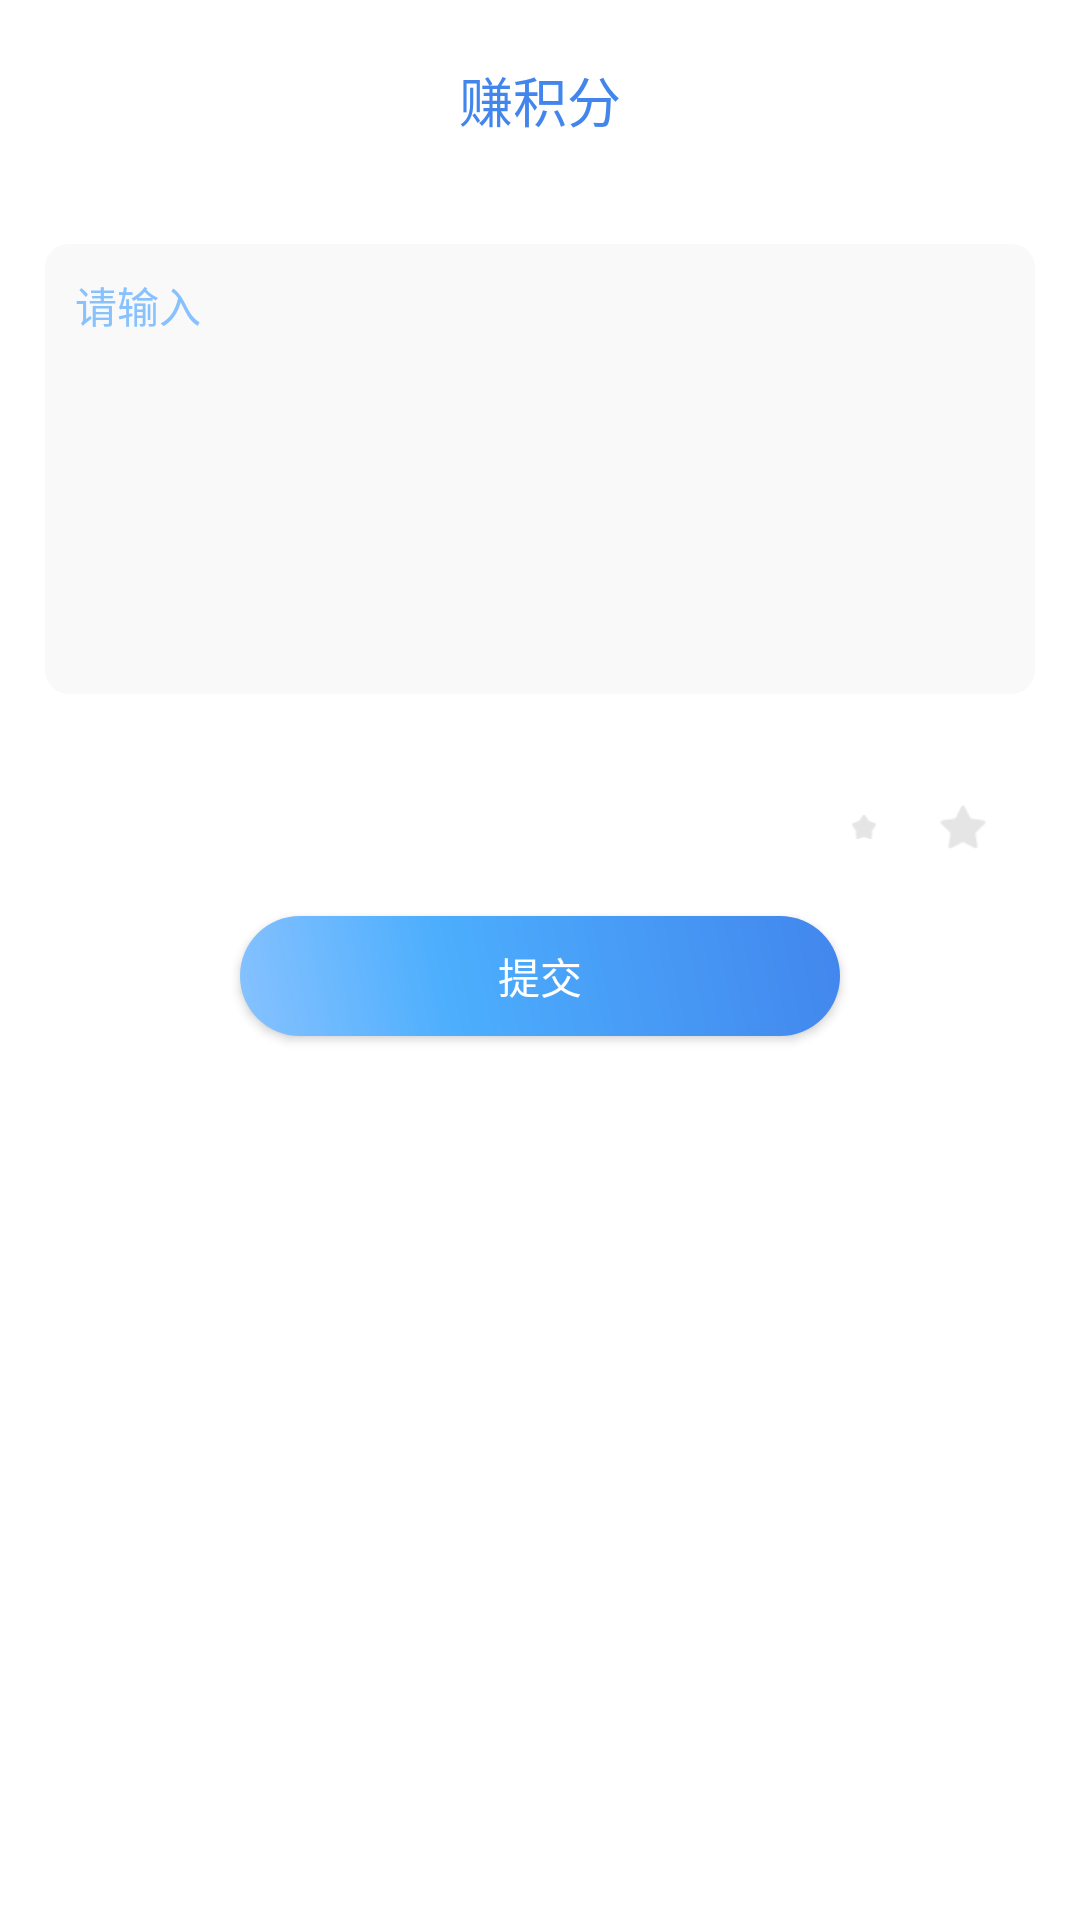

Write the Android layout XML for this screen, with the resource values it uses.
<!-- AndroidManifest.xml: application theme AppTheme -->
<!-- res/layout/pop_comment_panel.xml -->
<?xml version="1.0" encoding="utf-8"?>
<LinearLayout xmlns:android="http://schemas.android.com/apk/res/android"
    android:orientation="vertical" android:layout_width="match_parent"
    android:background="#fff"
    android:paddingBottom="20dp"
    android:layout_height="wrap_content">

    <TextView
        android:id="@+id/title"
        android:layout_width="wrap_content"
        android:layout_height="wrap_content"
        android:layout_gravity="center"
        android:text="赚积分"
        android:padding="20dp"
        android:gravity="center"
        android:textColor="@color/blue_4286ED"
        android:maxWidth="200dp"
        android:maxLines="1"
        android:ellipsize="end"
        android:textSize="18sp"
        />

    <EditText
        android:id="@+id/edt"
        android:background="@drawable/bg_input"
        android:layout_margin="15dp"
        android:gravity="left|top"
        android:padding="10dp"
        android:hint="请输入"
        android:textColorHint="@color/blue_87C2FF"
        android:textColor="@color/blue_4CAEFD"
        android:textSize="14sp"
        android:layout_width="match_parent"
        android:layout_height="150dp"/>


    <RadioGroup
        android:id="@+id/llStar"
        android:orientation="horizontal"
        android:layout_gravity="right"
        android:padding="10dp"
        android:gravity="center_vertical"
        android:layout_width="wrap_content"
        android:layout_height="wrap_content">
        <RadioButton
            android:id="@+id/rbtn"
            android:background="@null"
            android:button="@drawable/selector_rbtn_star"
            android:layout_width="wrap_content"
            android:padding="10dp"
            android:layout_height="wrap_content"/>
        <RadioButton
            android:id="@+id/rbtnSmall"
            android:background="@null"
            android:button="@drawable/selector_rbtn_star_small"
            android:layout_width="wrap_content"
            android:padding="10dp"
            android:layout_height="wrap_content"/>

    </RadioGroup>

    <Button
        android:id="@+id/btnSubmit"
        android:text="提交"
        android:background="@drawable/login_btn_shape"
        android:textColor="#fff"
        android:layout_width="200dp"
        android:layout_gravity="center_horizontal"
        android:layout_height="40dp"/>
</LinearLayout>
<!-- resources referenced by this layout -->
<resources>
  <color name="blue_4286ED">#4286ED</color>
  <color name="blue_4CAEFD">#4CAEFD</color>
  <color name="blue_87C2FF">#87C2FF</color>
  <!-- drawable bg_input (drawable) -->
  <?xml version="1.0" encoding="utf-8"?>
  <shape xmlns:android="http://schemas.android.com/apk/res/android" android:shape="rectangle">
  
      <solid android:color="#55EEEEEE"/>
  
      <corners android:radius="8dp"/>
  
  </shape>
  <!-- drawable login_btn_shape (drawable) -->
  <?xml version="1.0" encoding="utf-8"?>
  
  <shape xmlns:android="http://schemas.android.com/apk/res/android" android:shape="rectangle" >
      <corners
          android:radius="20dp" />
      <gradient
          android:angle="45"
          android:centerX="35%"
          android:centerColor="#4CAEFD"
          android:startColor="#87C2FF"
          android:endColor="#4286ED"
          android:type="linear"
          />
  </shape>
  <!-- drawable selector_rbtn_star (drawable) -->
  <?xml version="1.0" encoding="utf-8"?>
  <selector xmlns:android="http://schemas.android.com/apk/res/android">
      <item android:state_checked="true" android:drawable="@drawable/ic_star_checked" />
      <item android:state_checked="false" android:drawable="@drawable/ic_star_nomal" />
  </selector>
  <!-- drawable selector_rbtn_star_small (drawable) -->
  <?xml version="1.0" encoding="utf-8"?>
  <selector xmlns:android="http://schemas.android.com/apk/res/android">
      <item android:state_checked="true" android:drawable="@drawable/ic_star_select_small" />
      <item android:state_checked="false" android:drawable="@drawable/ic_star_normal_small" />
  </selector>
  <style name="AppTheme" parent="Theme.AppCompat.Light.NoActionBar">
          
          <item name="colorPrimary">@color/colorPrimary</item>
          <item name="colorPrimaryDark">@color/colorPrimaryDark</item>
          <item name="colorAccent">@color/colorAccent</item>
          <item name="android:windowTranslucentStatus">true</item>
      </style>
  <!-- drawable ic_star_checked: png bitmap (drawable-xhdpi, 374 bytes) -->
  <!-- drawable ic_star_nomal: png bitmap (drawable-xhdpi, 356 bytes) -->
  <!-- drawable ic_star_select_small: png bitmap (drawable-xhdpi, 1152 bytes) -->
  <!-- drawable ic_star_normal_small: png bitmap (drawable-xhdpi, 595 bytes) -->
  <color name="colorPrimary">#87C2FF</color>
  <color name="colorPrimaryDark">#87C2FF</color>
  <color name="colorAccent">#87C2FF</color>
</resources>
